The GitHub repository farrelbima/guava_crystal contains a labelled image folder "dataset" with 3 categories: grade A, grade B, grade C. Examples follow, each with its label.

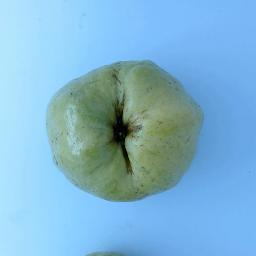
Label: grade A

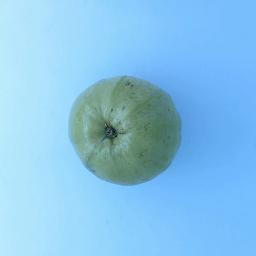
Label: grade C

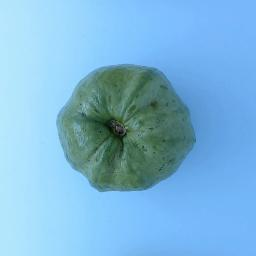
Label: grade A

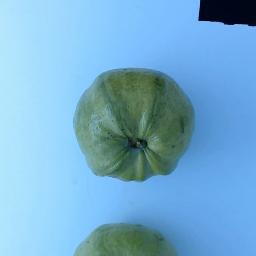
Label: grade B

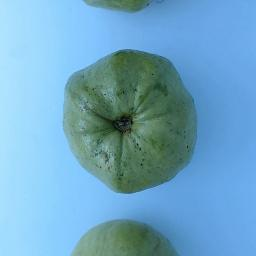
Label: grade A

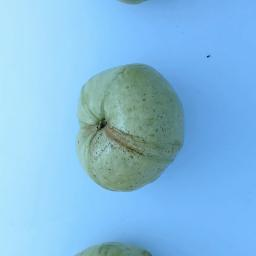
Label: grade C
